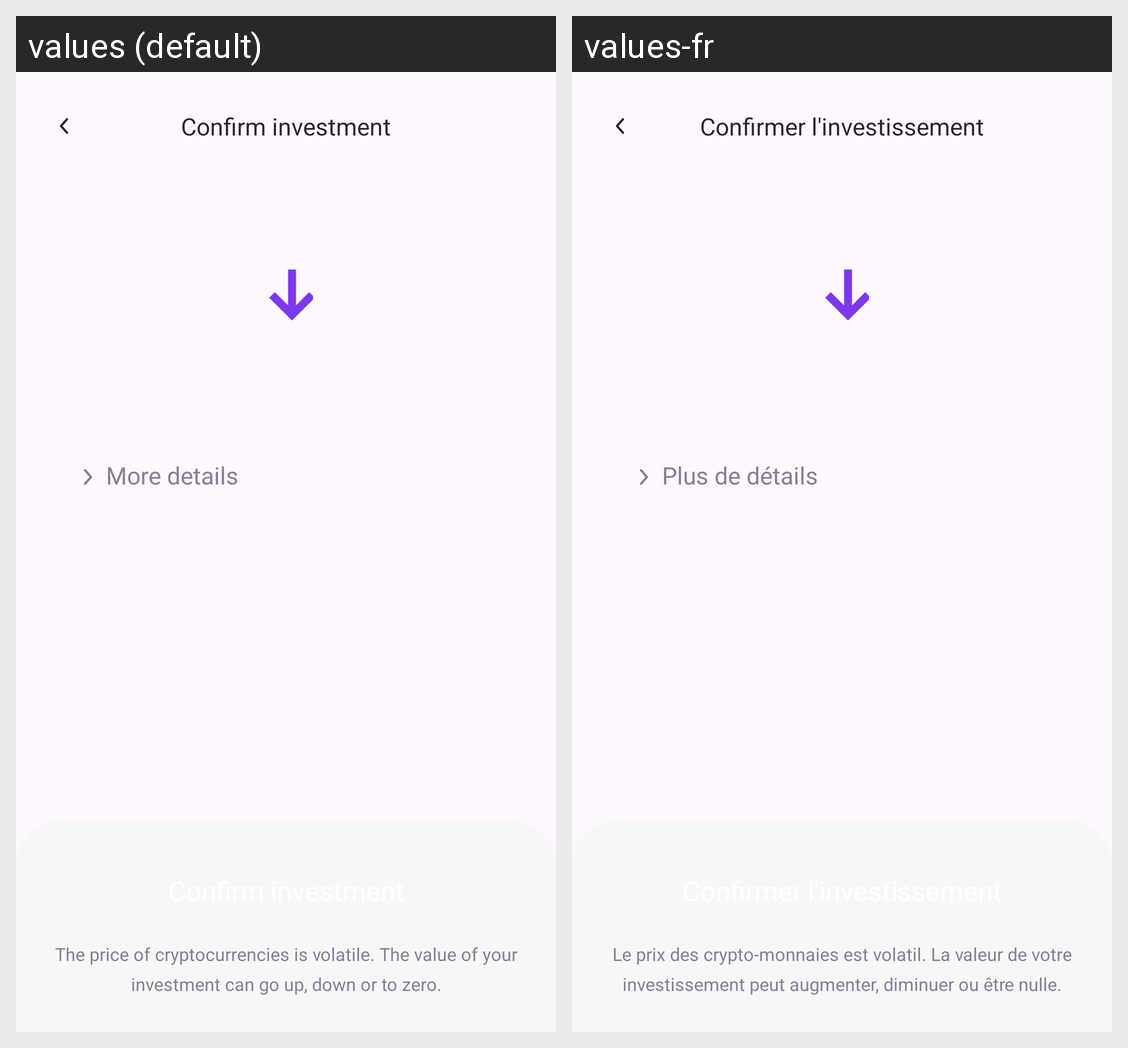

Translations of the strings shown on this Android screen, per locale in the grid:
Android screen res/layout/fragment_confirm_investment.xml rendered under 2 locales, left to right: values (default), values-fr. Device: Nexus 5 (rendered at 1080×1920; each locale shown at half size, 540×960, under a caption strip naming it); theme Theme.Lyber.
Strings drawn on this screen, with the default value and each locale's value (text and hints the layout hard-codes, and strings that could not be matched under every locale, appear in the picture but are not listed):

more_details
  values: More details
  values-fr: Plus de détails

confirm_investment
  values: Confirm investment
  values-fr: Confirmer l'investissement

the_price_of_cryptocurrencies_is_volatile_the_value_of_your_investment_can_go_up_down_or_to_zero
  values: The price of cryptocurrencies is volatile. The value of your investment can go up, down or to zero.
  values-fr: Le prix des crypto-monnaies est volatil. La valeur de votre investissement peut augmenter, diminuer ou être nulle.
